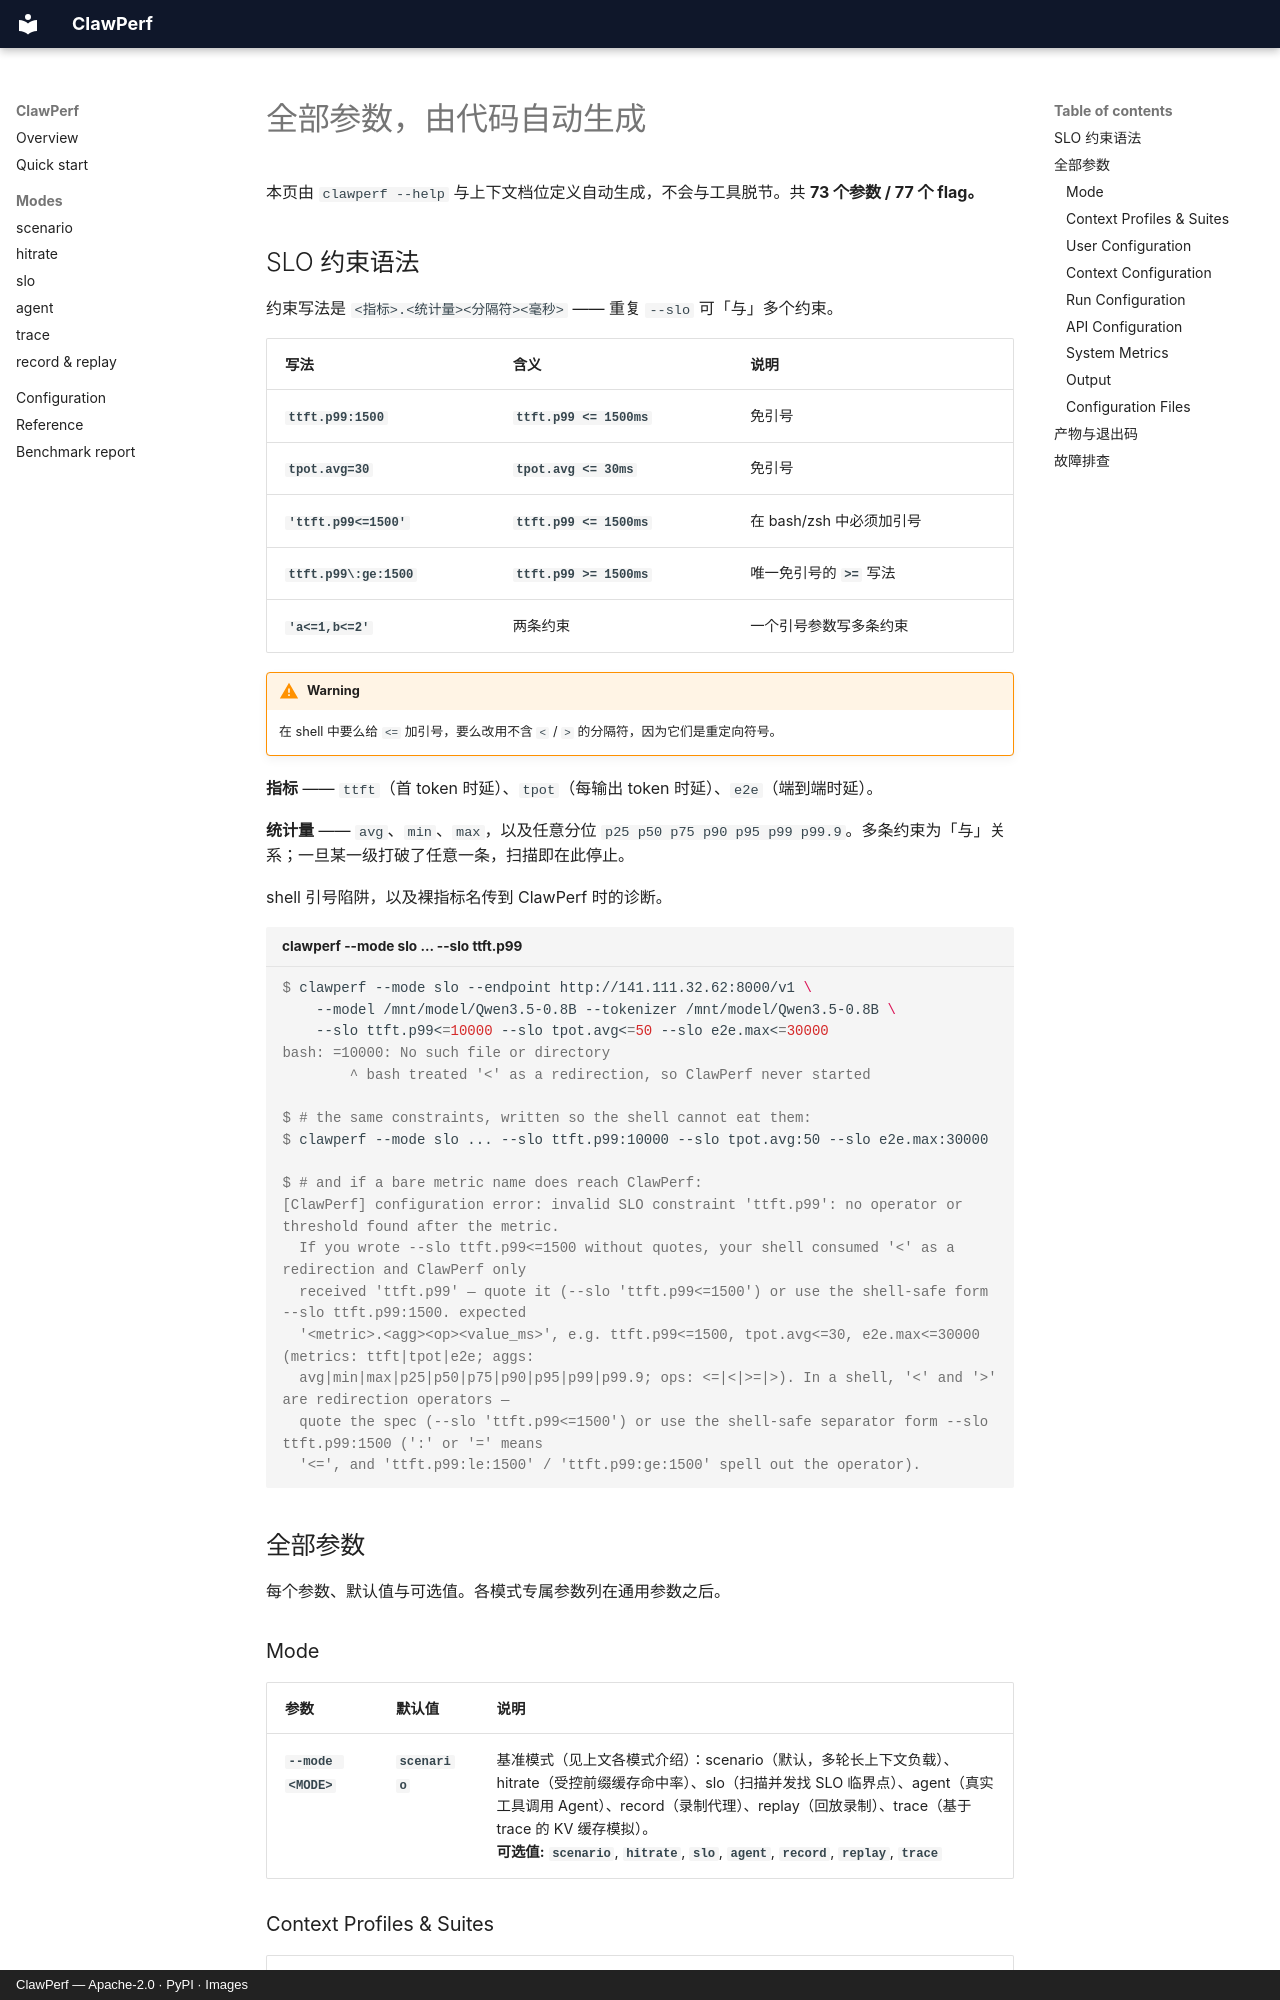

repository: ucm-system/ClawPerf · page: reference.zh/index.html · generator: mkdocs · copyright: ClawPerf — Apache-2.0 · PyPI · Images

---
description: ClawPerf 全部参数，由 clawperf --help 自动生成。
---

# 全部参数，由代码自动生成

本页由 `clawperf --help` 与上下文档位定义自动生成，不会与工具脱节。共 **73 个参数 / 77 个 flag。**

## SLO 约束语法

约束写法是 `<指标>.<统计量><分隔符><毫秒>` —— 重复 `--slo` 可「与」多个约束。

| 写法 | 含义 | 说明 |
|---|---|---|
| `ttft.p99:1500` | `ttft.p99 <= 1500ms` | 免引号 |
| `tpot.avg=30` | `tpot.avg <= 30ms` | 免引号 |
| `'ttft.p99<=1500'` | `ttft.p99 <= 1500ms` | 在 bash/zsh 中必须加引号 |
| `ttft.p99\:ge:1500` | `ttft.p99 >= 1500ms` | 唯一免引号的 `>=` 写法 |
| `'a<=1,b<=2'` | 两条约束 | 一个引号参数写多条约束 |

!!! warning

    在 shell 中要么给 `<=` 加引号，要么改用不含 `<` / `>` 的分隔符，因为它们是重定向符号。

**指标** —— `ttft`（首 token 时延）、`tpot`（每输出 token 时延）、`e2e`（端到端时延）。

**统计量** —— `avg`、`min`、`max`，以及任意分位 `p25 p50 p75 p90 p95 p99 p99.9`。多条约束为「与」关系；一旦某一级打破了任意一条，扫描即在此停止。

shell 引号陷阱，以及裸指标名传到 ClawPerf 时的诊断。

```console title="clawperf --mode slo ... --slo ttft.p99"
$ clawperf --mode slo --endpoint http://141.111.32.62:8000/v1 \
    --model /mnt/model/Qwen3.5-0.8B --tokenizer /mnt/model/Qwen3.5-0.8B \
    --slo ttft.p99<=10000 --slo tpot.avg<=50 --slo e2e.max<=30000
bash: =10000: No such file or directory
        ^ bash treated '<' as a redirection, so ClawPerf never started

$ # the same constraints, written so the shell cannot eat them:
$ clawperf --mode slo ... --slo ttft.p99:10000 --slo tpot.avg:50 --slo e2e.max:30000
